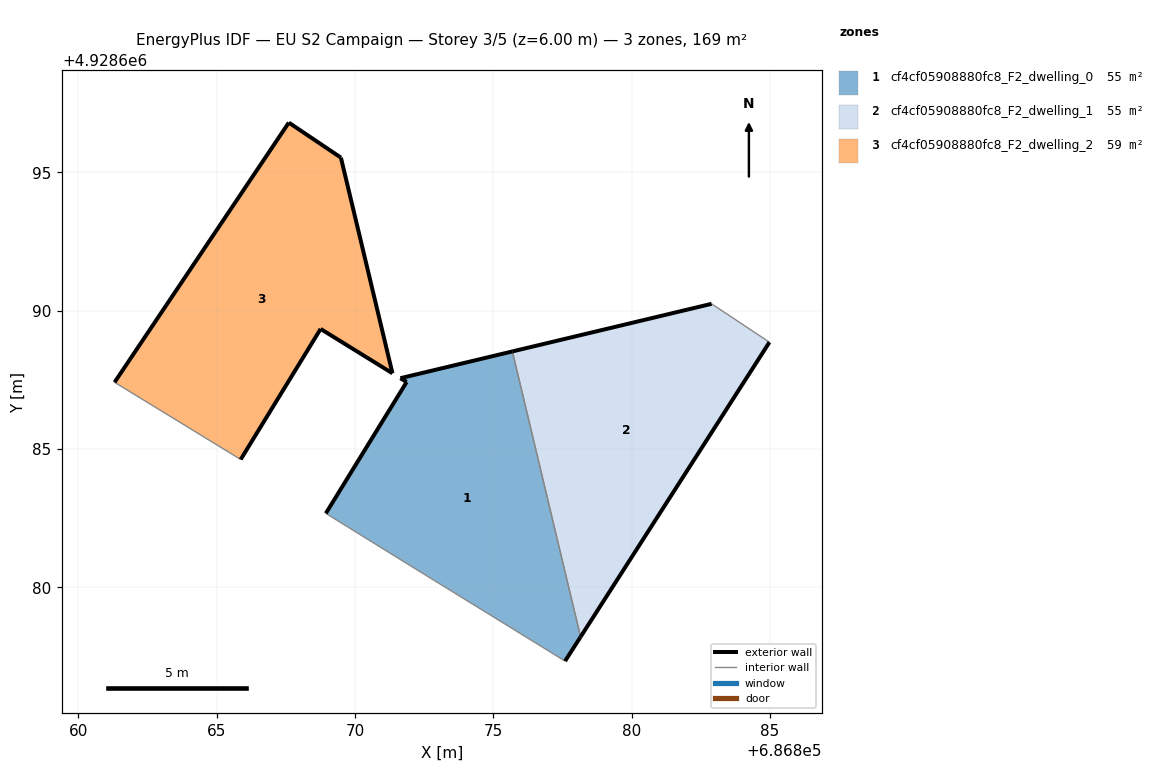
=== STOREY PLAN SPEC (per zone: floor XY polygon, exterior-wall plan segments, windows/doors) ===
zone 1: cf4cf05908880fc8_F2_dwelling_0  (55.2 m²)
  floor: (686877.60, 4928677.33) (686878.16, 4928678.20) (686875.69, 4928688.53) (686871.64, 4928687.56) (686871.87, 4928687.42) (686868.95, 4928682.67) (686871.55, 4928681.06)
  exterior wall: (686871.87, 4928687.42) – (686871.64, 4928687.56)  [0.3 m]
  exterior wall: (686871.64, 4928687.56) – (686875.69, 4928688.53)  [4.2 m]
  exterior wall: (686878.16, 4928678.20) – (686877.60, 4928677.33)  [1.0 m]
  exterior wall: (686868.95, 4928682.67) – (686871.87, 4928687.42)  [5.6 m]
  interior walls: 3
zone 2: cf4cf05908880fc8_F2_dwelling_1  (55.2 m²)
  floor: (686878.16, 4928678.20) (686884.99, 4928688.86) (686882.90, 4928690.25) (686875.69, 4928688.53)
  exterior wall: (686875.69, 4928688.53) – (686882.90, 4928690.25)  [7.4 m]
  exterior wall: (686884.99, 4928688.86) – (686878.16, 4928678.20)  [12.7 m]
  interior walls: 2
zone 3: cf4cf05908880fc8_F2_dwelling_2  (58.6 m²)
  floor: (686871.36, 4928687.74) (686869.49, 4928695.53) (686867.61, 4928696.80) (686861.31, 4928687.41) (686865.87, 4928684.62) (686868.76, 4928689.34)
  exterior wall: (686869.49, 4928695.53) – (686871.36, 4928687.74)  [8.0 m]
  exterior wall: (686871.36, 4928687.74) – (686868.76, 4928689.34)  [3.1 m]
  exterior wall: (686868.76, 4928689.34) – (686865.87, 4928684.62)  [5.5 m]
  exterior wall: (686861.31, 4928687.41) – (686867.61, 4928696.80)  [11.3 m]
  exterior wall: (686867.61, 4928696.80) – (686869.49, 4928695.53)  [2.3 m]
  interior walls: 1

=== DERIVED (storey summary) ===
Building: EU S2 Campaign
Storey: 3 of 5  (floor level z = 6.00 m)
Storey gross floor area: 169.0 m²
Zones on this storey: 3
  - cf4cf05908880fc8_F2_dwelling_0: floor 55.2 m²; exterior wall 11.0 m (33.1 m²); WWR 0.0%
  - cf4cf05908880fc8_F2_dwelling_1: floor 55.2 m²; exterior wall 20.1 m (60.2 m²); WWR 0.0%
  - cf4cf05908880fc8_F2_dwelling_2: floor 58.6 m²; exterior wall 30.2 m (90.5 m²); WWR 0.0%
Zone adjacency (shared interzone walls):
  - cf4cf05908880fc8_F2_dwelling_0 ↔ cf4cf05908880fc8_F2_dwelling_1